Run: headless pygame with SDL's dummy video driver; simulated clock (each Clock.tick advances the game by its frame time, no real sleeping); random seed 0; keys injected as events and as key.get_pressed() state; mouse plan: one left click at the window centre at the start of phase 2, then a move to the lower-right quarter at the start of phase 3.
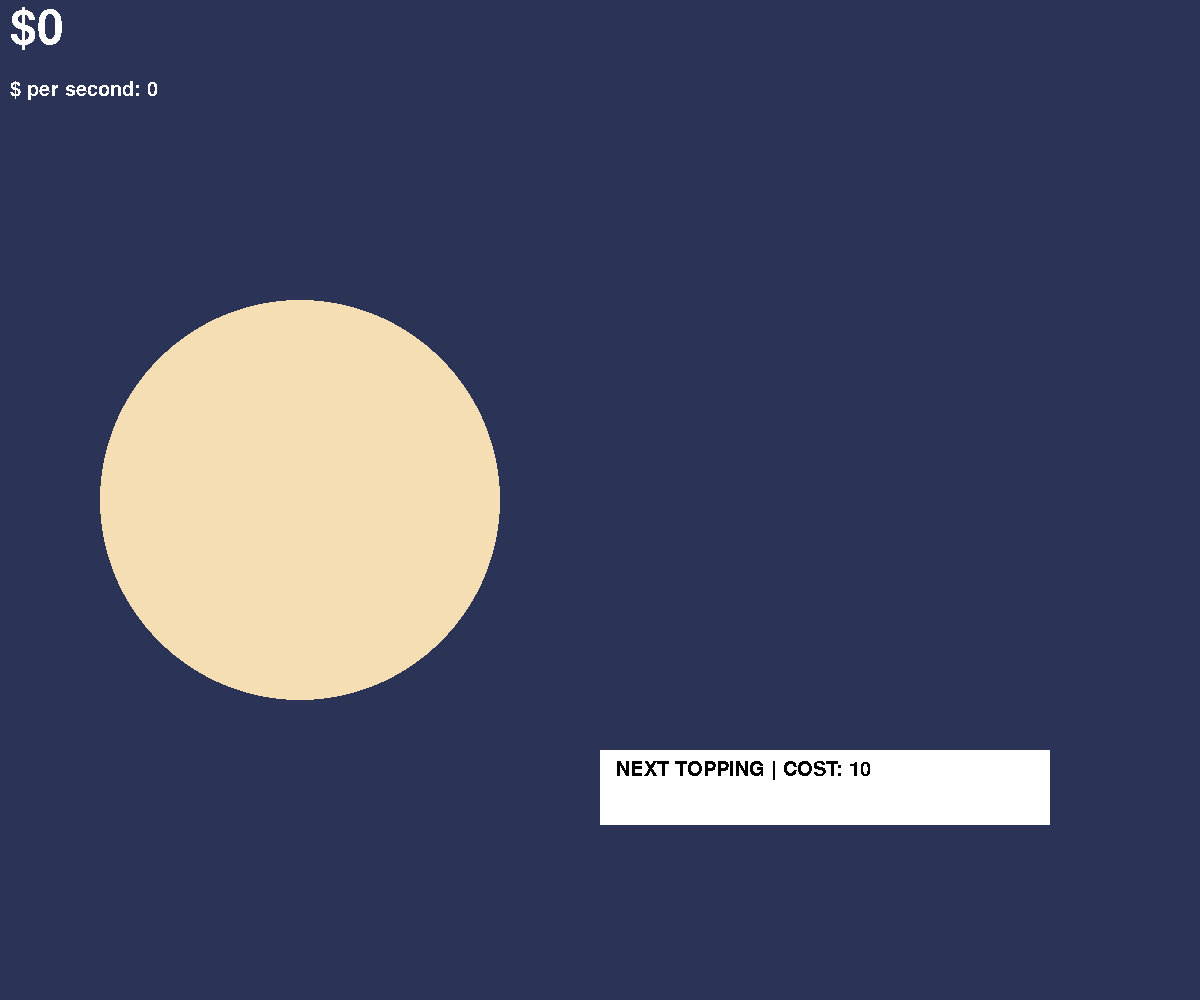
Frame 1 of 4 · flips 1–60 · no input
Frame 2 of 4 · flips 61–180 · clicked the window centre · tapped SPACE, RETURN · held RIGHT (→), D · screen unchanged from frame 1, image omitted
Frame 3 of 4 · flips 181–300 · moved the mouse to the lower-right quarter · held DOWN (↓), S · screen unchanged from frame 2, image omitted
Frame 4 of 4 · flips 301–420 · held LEFT (←), A, UP (↑), W · screen unchanged from frame 3, image omitted

The pygame program that drew these frames:

import pygame
import math
pygame.font.init()

#------Vars

#CLIENT
WIDTH, HEIGHT = 1200, 1000
FPS = 60

#COLORS
BLACK = 0, 0, 0
WHITE = 255, 255, 255
BROWN = 245, 222, 179
BACKGROUND_COLOR = 43, 52, 87
SAUCE_COLOR = 214, 56, 61
CHEESE_COLOR = 242, 217, 51

#PIZZA
PIZZA_RADIUS = 200
PIZZA_POS = WIDTH/4, HEIGHT/2

#UPGRADES
MULTIPLIER_ADD = 1
UPGRADE_COST = 10
UPGRADE_COST_INCREASE = 2.5
UPGRADE_WIDTH = 450
UPGRADE_HEIGHT = 75

#TOPPINGS
SAUCE_RADIUS = PIZZA_RADIUS - 15
CHEESE_RADIUS = PIZZA_RADIUS - 21

#CURRANCY
MONEY = 0 #PEPS IS MAIN CURRANCY

#DISPLAY
WIN = pygame.display.set_mode((WIDTH, HEIGHT))
pygame.display.set_caption("work pls")

def draw_window(money_text, upgrade_text, upgrade_multiplier_button, toppings_unlocked, money_per_second): #UPDATE DISPLAY
    WIN.fill(BACKGROUND_COLOR)
    #PIZZA
    pygame.draw.circle(WIN, BROWN, PIZZA_POS, PIZZA_RADIUS)
    
    #SAUCE
    if toppings_unlocked >= 1:
        pygame.draw.circle(WIN, SAUCE_COLOR, PIZZA_POS, SAUCE_RADIUS)

    #CHEESE
    if toppings_unlocked >= 2:
        pygame.draw.circle(WIN, CHEESE_COLOR, PIZZA_POS, CHEESE_RADIUS)

    pygame.draw.rect(WIN, WHITE, pygame.Rect(upgrade_multiplier_button.x, upgrade_multiplier_button.y, upgrade_multiplier_button.width, upgrade_multiplier_button.height))

    WIN.blit(money_per_second, (10, 80)) 
    WIN.blit(money_text, (10, 5))
    upgrade_text_rect = upgrade_text.get_rect(center=(upgrade_multiplier_button.x + upgrade_text.get_rect().width/2 + 15, upgrade_multiplier_button.y + upgrade_text.get_rect().height))
    WIN.blit(upgrade_text, upgrade_text_rect)
    pygame.display.update()

def main():
    # Money
    money = 0
    money_muliplier = 1
    multiplier_cost = 10
    money_per_second = 0
    money_per_second_count = 0

    toppings_unlocked = 0
    pizza = pygame.draw.circle(WIN, BROWN, PIZZA_POS, PIZZA_RADIUS)
    upgrade_multiplier = pygame.Rect(WIDTH/2, HEIGHT - HEIGHT/4, UPGRADE_WIDTH, UPGRADE_HEIGHT)

    # Font
    font = pygame.font.SysFont('Arial', 70)
    small_font = pygame.font.SysFont('Arial', 30)

    # Timers
    money_per_second_interval = 1000 # 1 seconds
    money_per_second_timer = pygame.USEREVENT + 1
    pygame.time.set_timer(money_per_second_timer , money_per_second_interval)

    run = True
    clock = pygame.time.Clock()
    while run:
        clock.tick(FPS)
        for event in pygame.event.get():
            mouse_pos = pygame.mouse.get_pos()
            if event.type == pygame.MOUSEBUTTONDOWN:
                # Add money
                if(clicked_circle(pizza, PIZZA_RADIUS)):
                    add_money = int(1 * money_muliplier)
                    money += add_money
                    money_per_second_count += add_money
                    
                    print("---MONEY---")
                    print(money)
                    print("---MONEY---")
                    
                # Increase money and add new topping on upgrade click
                if upgrade_multiplier.collidepoint(mouse_pos):
                    if(money >= multiplier_cost):
                        money_muliplier += 1
                        money -= int(multiplier_cost)
                        multiplier_cost *= UPGRADE_COST_INCREASE
                        int(multiplier_cost)
                        toppings_unlocked += 1
                        print("---MULTIPLIER---")
                        print(money_muliplier)
                        print("---MULTIPLIER---")
                    else:
                        print("ERROR, NOT ENOUGH MONEY")
            elif event.type == money_per_second_timer:
                money_per_second = money_per_second_count
                money_per_second_count = 0
                print("MONEY PER SECOND: " + str(money_per_second))
            if event.type == pygame.QUIT:
                run = False
        money_text = font.render('$' + str(int(money)), False, WHITE)
        money_per_second_text = small_font.render('$ per second: ' + str(int(money_per_second)), False, WHITE)
        upgrade_text = small_font.render('NEXT TOPPING | COST: ' + str(int(multiplier_cost)), False, BLACK)

        draw_window(money_text, upgrade_text, upgrade_multiplier, toppings_unlocked, money_per_second_text)

def clicked_circle(self, radius):
    mouse_x, mouse_y = pygame.mouse.get_pos()
    dx = mouse_x - self.centerx
    dy = mouse_y - self.centery
    distance = math.sqrt(dx*dx + dy*dy)  # or: distance = math.hypot(dx, dy)
    return distance <= radius

if __name__ == "__main__":
    main()

#TODO
# (CHANGE) Center money text
# (ADD)    MORE TOPPINGS
# (ADD)    Money per second buildings
